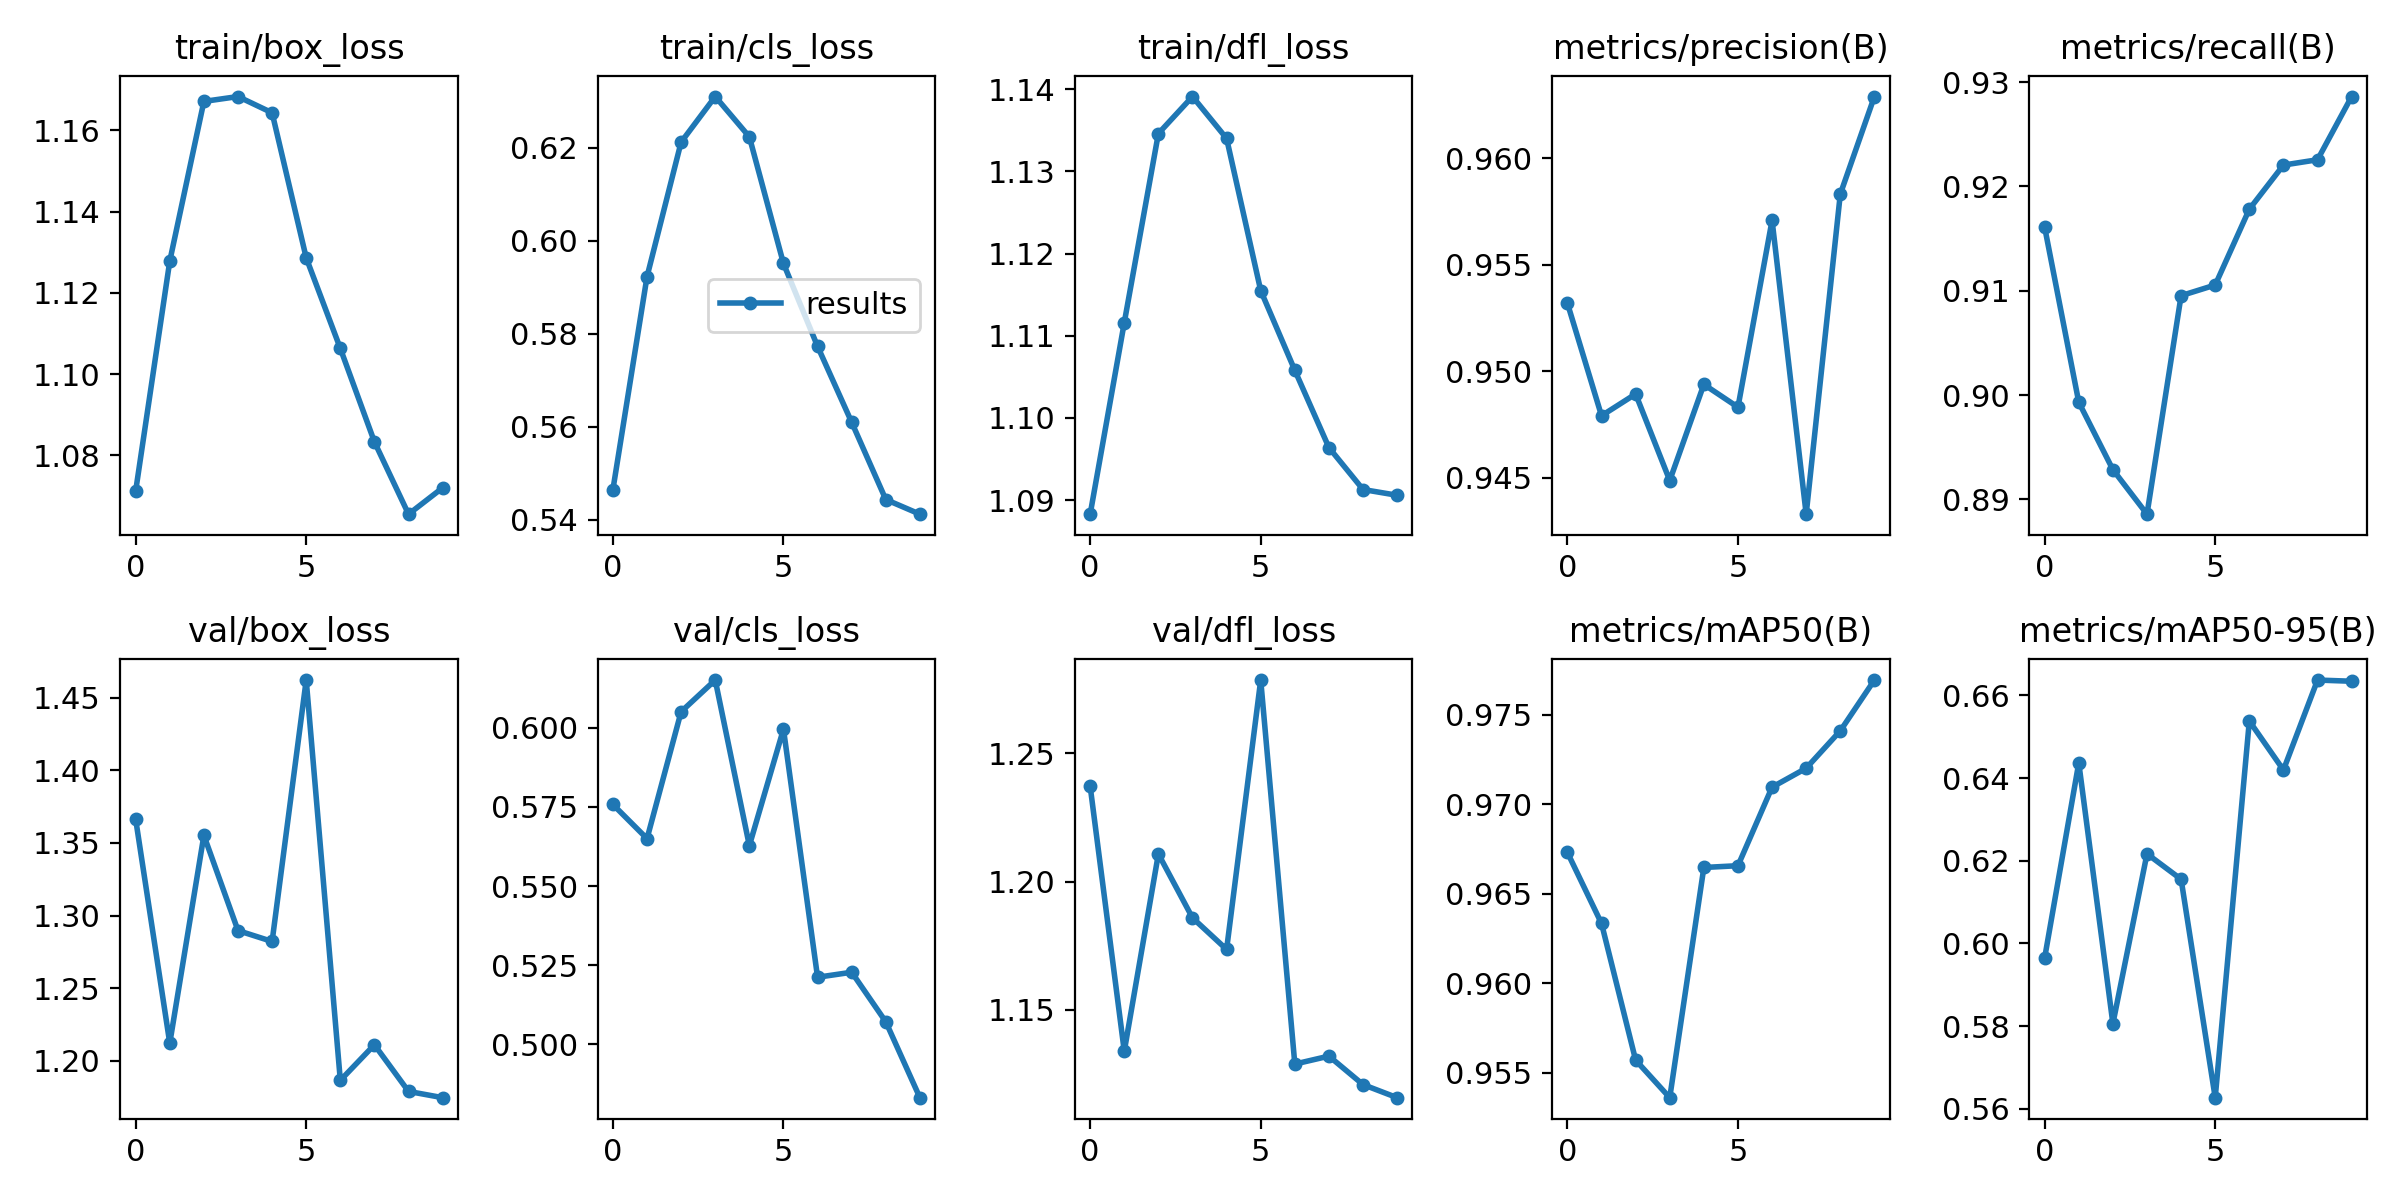

Data behind this chart, as committed beside it:
epoch, train/box_loss, train/cls_loss, train/dfl_loss, metrics/precision(B), metrics/recall(B), metrics/mAP50(B), metrics/mAP50-95(B), val/box_loss, val/cls_loss, val/dfl_loss, lr/pg0, lr/pg1, lr/pg2
0, 1.071, 0.5465, 1.088, 0.9532, 0.9161, 0.9673, 0.5965, 1.366, 0.5758, 1.237, 0.09169, 0.02481, 0.02481
1, 1.128, 0.5923, 1.112, 0.9479, 0.8993, 0.9633, 0.6437, 1.212, 0.565, 1.134, 0.0784, 0.04485, 0.04485
2, 1.167, 0.6212, 1.135, 0.9489, 0.8929, 0.9557, 0.5806, 1.355, 0.6051, 1.211, 0.06017, 0.05995, 0.05995
3, 1.168, 0.631, 1.139, 0.9449, 0.8886, 0.9536, 0.6217, 1.29, 0.6151, 1.186, 0.05267, 0.05267, 0.05267
4, 1.164, 0.6223, 1.134, 0.9494, 0.9095, 0.9665, 0.6155, 1.282, 0.5628, 1.174, 0.05267, 0.05267, 0.05267
5, 1.129, 0.5951, 1.115, 0.9483, 0.9105, 0.9666, 0.5627, 1.462, 0.5996, 1.279, 0.04525, 0.04525, 0.04525
6, 1.106, 0.5773, 1.106, 0.9571, 0.9178, 0.971, 0.6538, 1.187, 0.5212, 1.129, 0.03783, 0.03783, 0.03783
7, 1.083, 0.561, 1.096, 0.9433, 0.9221, 0.972, 0.642, 1.211, 0.5227, 1.132, 0.03042, 0.03042, 0.03042
8, 1.065, 0.5444, 1.091, 0.9583, 0.9226, 0.9741, 0.6637, 1.179, 0.5071, 1.121, 0.023, 0.023, 0.023
9, 1.072, 0.5412, 1.091, 0.9629, 0.9286, 0.9769, 0.6634, 1.175, 0.4831, 1.116, 0.01558, 0.01558, 0.01558
